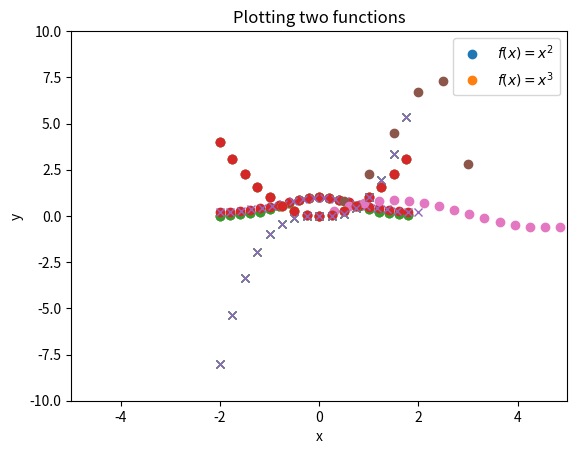

Reproduce this figure in Python.
import numpy as np
import matplotlib.pyplot as plt

x = np.arange(-2,2,0.2)
x

y = -x**2
y

z = np.exp(y)
z

plt.plot(x,z,'o')
plt.show()

def bell(x):
    """
    Compute z = exp(-x^2)
    INPUT: x (ndarray)
    OUTPUT: z (ndarray)
    """
    y = -x**2
    z = np.exp(y)
    return z

x = np.arange(-2,2,.2)
x

y = bell(x)
y

plt.plot(x,y,'o')
plt.show()

def bell(x):
    y = np.exp(-x**2)
    return y

x = np.arange(-2,2,.2)
y = bell(x)
plt.plot(x,y,'o')
plt.show()

x = np.array([1.,1.,1.])
y = np.array([1.,2.,3.])
print(x)
print(y)

z = x/y
print(z)

zz = 1.0/y
print(zz)

x = np.array([1.,2.,3.])
y = np.array([.5,.5,.5])
print(x)
print(y)

z = x + y
print(z)

zz = x + .5
print(zz)

x = np.arange(-2,2,0.2)
x

y = x**2
y

z = y+1.0
z

w = 1/z
w

plt.plot(x,w,'o')
plt.show()

def f(x):
    
    # WARNING: x is a vector!!! 
     #All these are vectorized operation
    
    y = 1/(1+x**2)
    return y

x = np.linspace(-2,2,20)
x

y = f(x)
y

plt.plot(x,y,'x')
plt.show()

t = np.arange(0,7,0.5)
print(t)

v = np.exp(t)
print(v)

w = np.sin(t)
print(w)

# entrywise multiplication!
y = v * w
print(y)

plt.plot(t,y,'o')
plt.show()

def decaying_osc(t):
    
    # WARNING: t is a vector!!! 
     #All these are vectorized operation
    
    y = np.exp(-0.1*t) * np.sin(t)
    
    return y

t = np.linspace(0,30,100)
t

y = decaying_osc(t)
y

plt.plot(t,y,'o')
plt.show()

x = np.arange(-2,2,0.25)
x

y = x**2
y

z = x**3
z

plt.plot(x,y,'o')
plt.plot(x,z,'x')
plt.show()

plt.plot(x,y,'o')
plt.plot(x,z,'x')

plt.xlabel('this is x')
plt.ylabel('y')

plt.title('Ploting two functions')

plt.legend(['power 2', 'power 3'])

plt.show()

plt.plot(x,y,'o')
plt.plot(x,z,'x')
plt.xlabel('x')
plt.ylabel('y')
plt.title('Plotting two functions')
plt.legend(['$f(x)=x^2$', '$f(x)=x^3$'])
plt.show()

plt.plot(x,y,'o')
plt.plot(x,z,'x')
plt.xlabel('x')
plt.ylabel('y')
plt.xlim([-5,5])
plt.ylim([-10,10])
plt.title('Plotting two functions')
plt.legend(['$f(x)=x^2$', '$f(x)=x^3$'])
plt.show()

